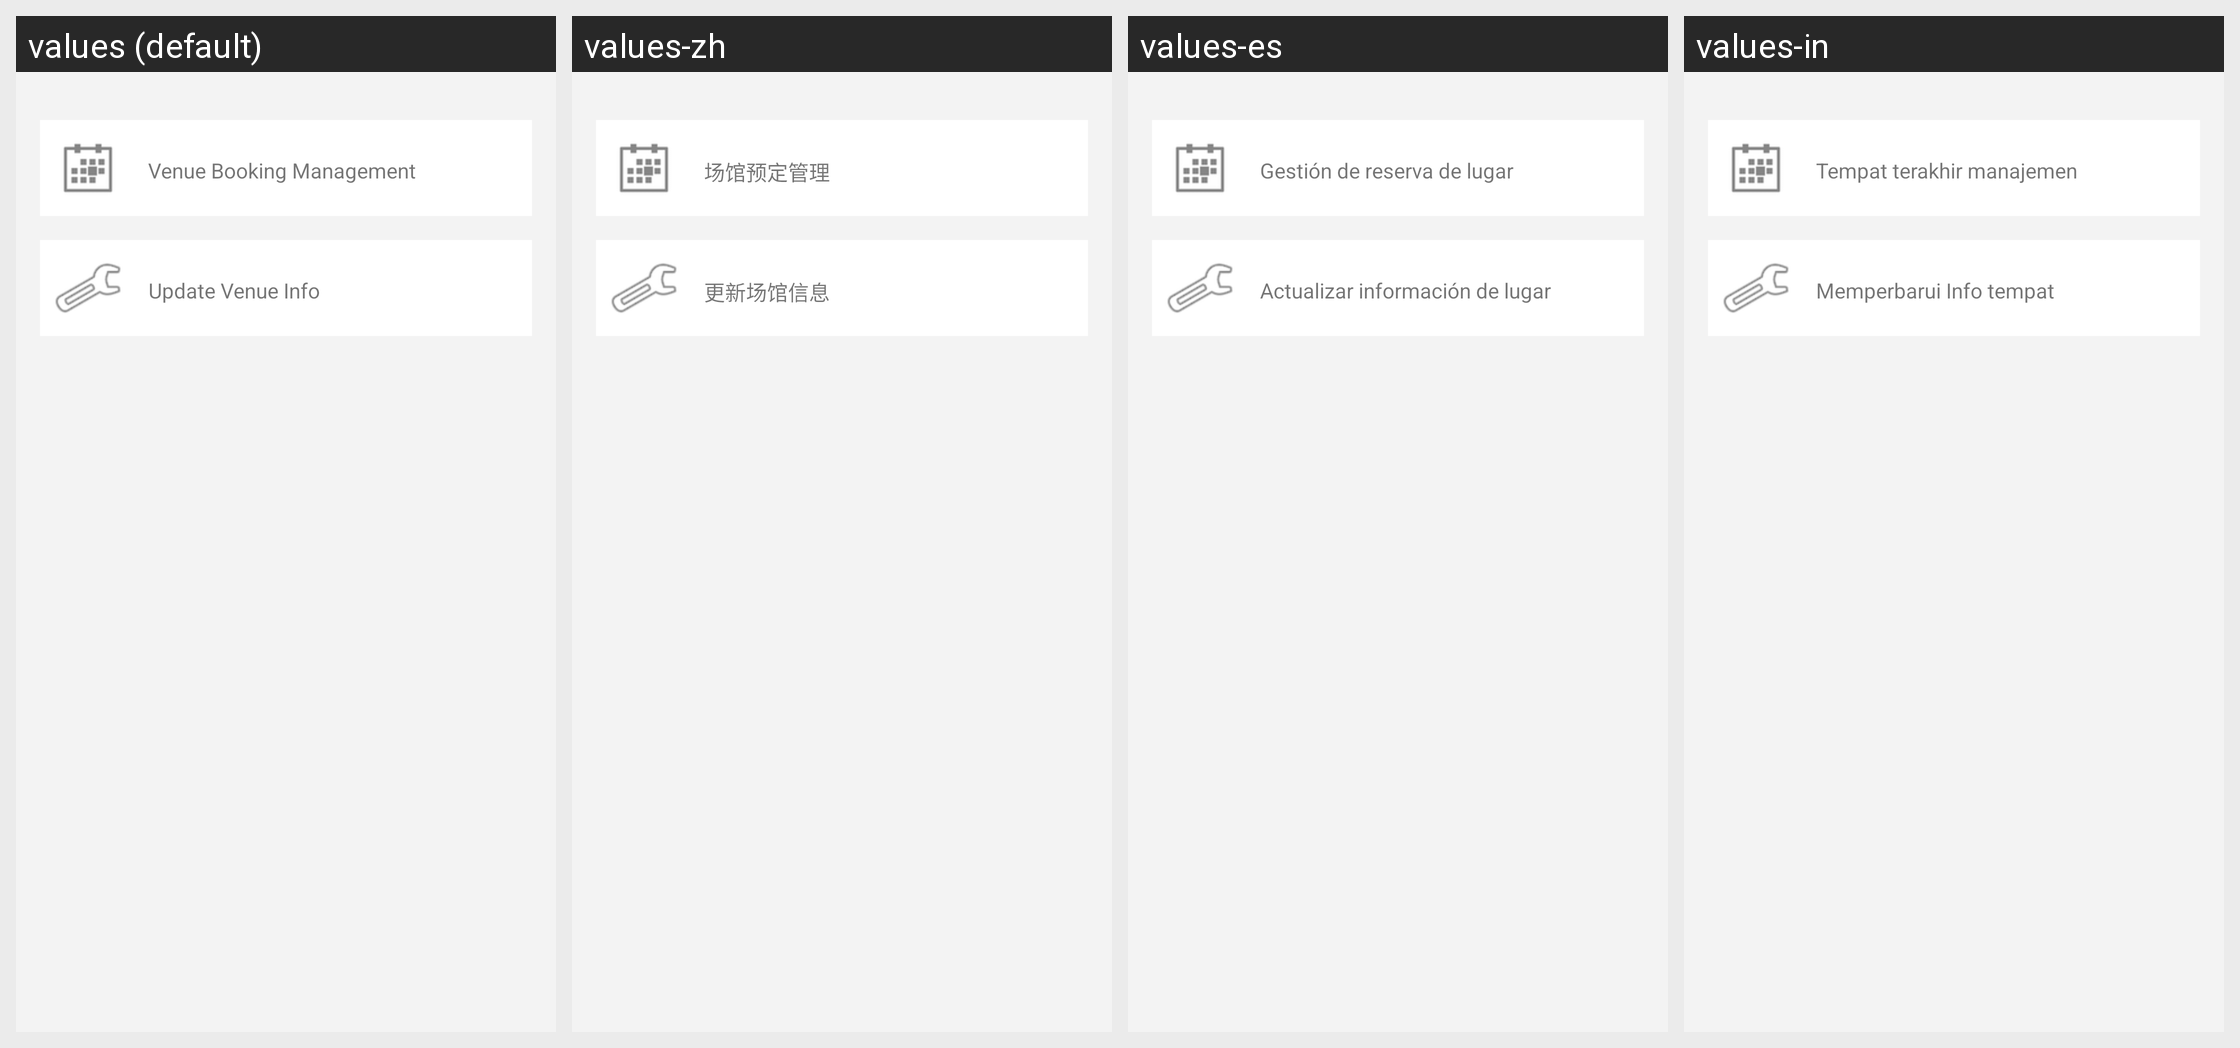

Here is an Android app screen in its default locale and in the app's own translations. Write out the translated-string differences for the strings that appear on this screen.
Android screen res/layout/ome_activity_venue_owner_main.xml rendered under 4 locales, left to right: values (default), values-zh, values-es, values-in. Device: Nexus 5 (rendered at 1080×1920; each locale shown at half size, 540×960, under a caption strip naming it); theme Theme.Playround.Base.
Other locales in the repository, not shown: values-de, values-fr, values-id, values-nl, values-pt, values-pt-rBR, values-ru, values-zh-rHK, values-zh-rTW.
Strings drawn on this screen, with the default value and each locale's value (text and hints the layout hard-codes, and strings that could not be matched under every locale, appear in the picture but are not listed):

OMEPARSEVENUEOWNERBOOKMANAGEMENT
  values: Venue Booking Management
  values-zh: 场馆预定管理
  values-es: Gestión de reserva de lugar
  values-in: Tempat terakhir manajemen

OMEPARSEVENUEOWNERUPDATE
  values: Update Venue Info
  values-zh: 更新场馆信息
  values-es: Actualizar información de lugar
  values-in: Memperbarui Info tempat
